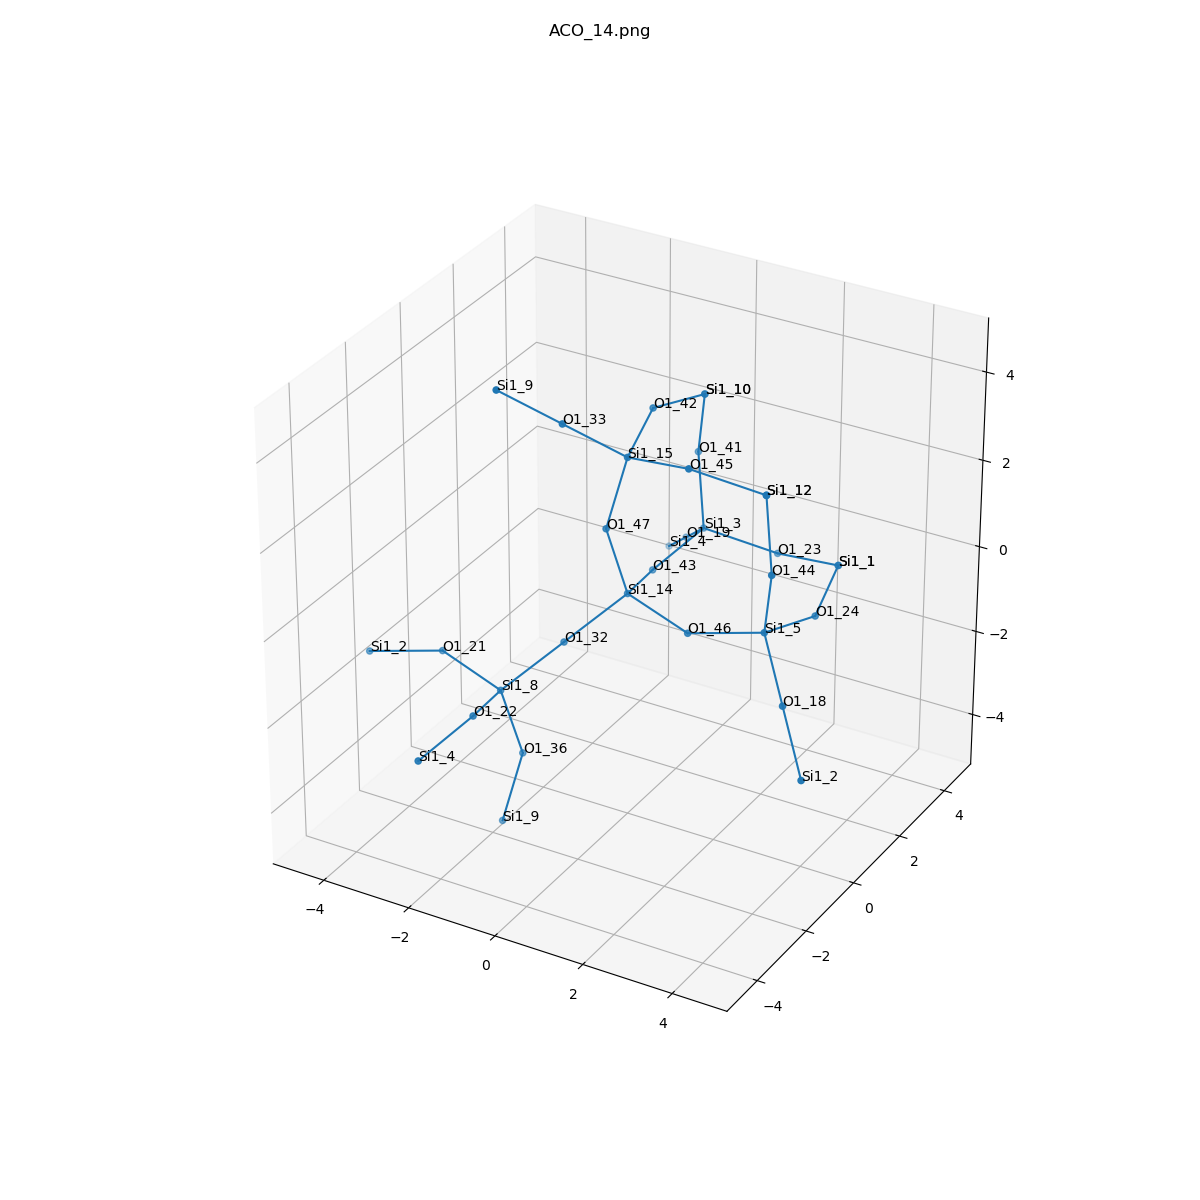

Data behind this chart, as committed beside it:
, neighbor_num, isite, atom, x, y, z, front_index
0, 0, 14, Si1, 0.0, 0.0, 0.0, 
1, 1, 46, O1, 1.549, -0.31, -0.31, 0.0
2, 1, 47, O1, -0.31, -0.31, 1.549, 0.0
3, 1, 43, O1, -0.31, 1.549, -0.31, 0.0
4, 1, 32, O1, -0.9271, -0.9271, -0.9271, 0.0
5, 2, 5, Si1, 3.098, 0.0, 0.0, 1.0
6, 2, 15, Si1, 0.0, 0.0, 3.098, 2.0
7, 2, 3, Si1, 0.0, 3.098, 0.0, 3.0
8, 2, 8, Si1, -1.854, -1.854, -1.854, 4.0
9, 3, 18, O1, 4.025, -0.9271, -0.9271, 5.0
10, 3, 44, O1, 3.408, -0.31, 1.549, 5.0
11, 3, 24, O1, 3.408, 1.549, -0.31, 5.0
12, 3, 42, O1, -0.31, 1.549, 3.408, 6.0
13, 3, 45, O1, 1.549, -0.31, 3.408, 6.0
14, 3, 33, O1, -0.9271, -0.9271, 4.025, 6.0
15, 3, 19, O1, -0.9271, 4.025, -0.9271, 7.0
16, 3, 41, O1, -0.31, 3.408, 1.549, 7.0
17, 3, 23, O1, 1.549, 3.408, -0.31, 7.0
18, 3, 22, O1, -1.544, -3.403, -1.544, 8.0
19, 3, 36, O1, -1.544, -1.544, -3.403, 8.0
20, 3, 21, O1, -3.403, -1.544, -1.544, 8.0
21, 4, 2, Si1, 4.952, -1.854, -1.854, 9.0
22, 4, 12, Si1, 3.098, 0.0, 3.098, 10.0
23, 4, 1, Si1, 3.098, 3.098, 0.0, 11.0
24, 4, 10, Si1, 0.0, 3.098, 3.098, 12.0
25, 4, 12, Si1, 3.098, 0.0, 3.098, 13.0
26, 4, 9, Si1, -1.854, -1.854, 4.952, 14.0
27, 4, 4, Si1, -1.854, 4.952, -1.854, 15.0
28, 4, 10, Si1, 0.0, 3.098, 3.098, 16.0
29, 4, 1, Si1, 3.098, 3.098, 0.0, 17.0
30, 4, 4, Si1, -1.854, -4.952, -1.854, 18.0
31, 4, 9, Si1, -1.854, -1.854, -4.952, 19.0
32, 4, 2, Si1, -4.952, -1.854, -1.854, 20.0
